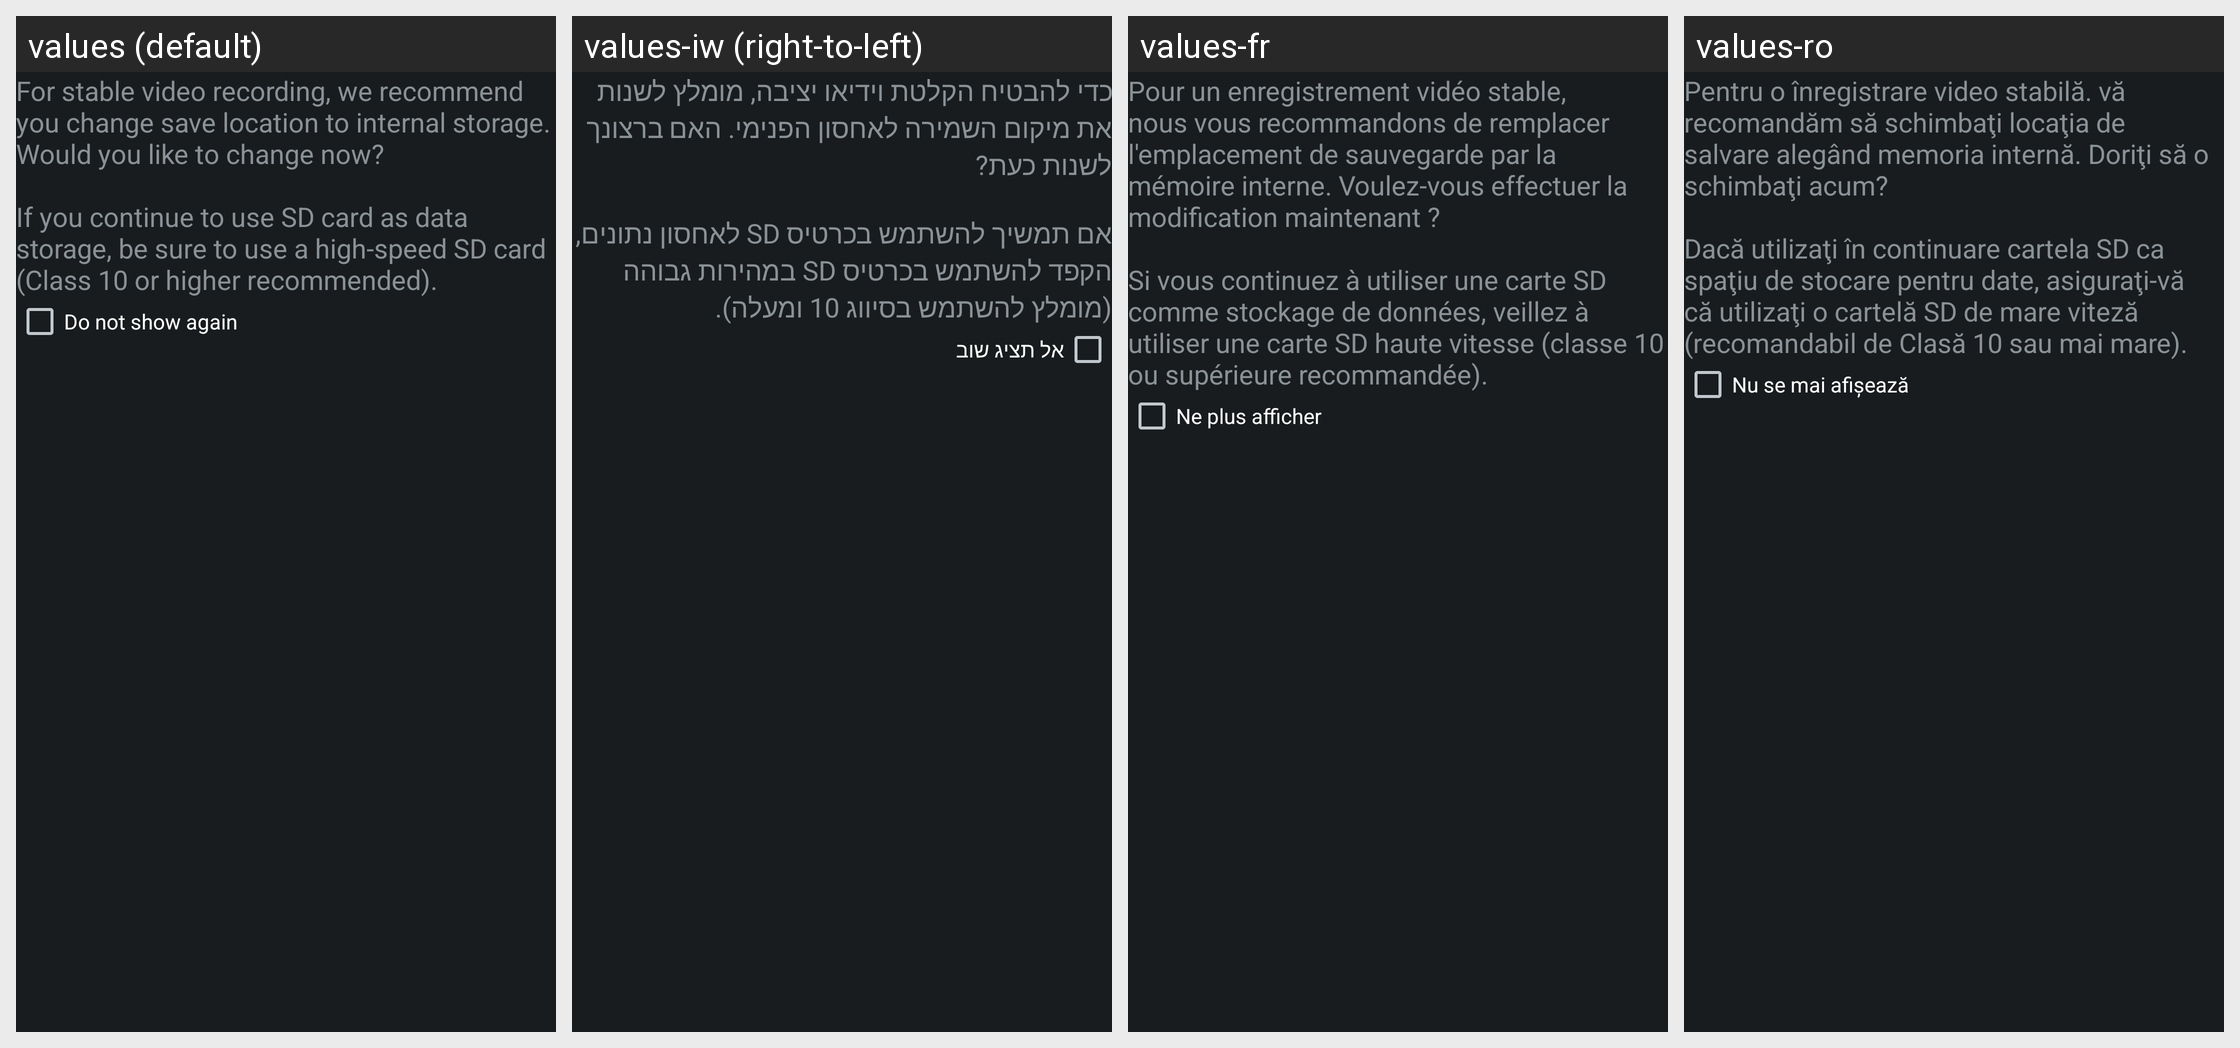

Locale-by-locale string values for the Android screen shown in this grid:
Android screen res/layout/storage_popup_content.xml rendered under 4 locales, left to right: values (default), values-iw (right-to-left), values-fr, values-ro. Device: Nexus 5 (rendered at 1080×1920; each locale shown at half size, 540×960, under a caption strip naming it); theme android:Theme.DeviceDefault.NoActionBar.Fullscreen.
Other locales in the repository, not shown: values-ar, values-bg, values-bn, values-ca, values-cs, values-da, values-de, values-en, values-en-rUS, values-es, values-es-rES, values-fa, values-fi, values-hi, values-hr, values-hu, values-in, values-ka, values-mk, values-mr, values-nb, values-pa, values-pt-rBR, values-sk, values-su, values-sv, values-ta, values-tl, values-tt, values-uk.
Strings drawn on this screen, with the default value and each locale's value (text and hints the layout hard-codes, and strings that could not be matched under every locale, appear in the picture but are not listed):

cam_strings_video_explanatory_txt
  values: For stable video recording, we recommend you change save location to internal storage. Would you like to change now?
      
      If you continue to use SD card as data storage, be sure to use a high-speed SD card (Class 10 or higher recommended).
  values-iw: כדי להבטיח הקלטת וידיאו יציבה, מומלץ לשנות את מיקום השמירה לאחסון הפנימי. האם ברצונך לשנות כעת?
      
      אם תמשיך להשתמש בכרטיס SD לאחסון נתונים, הקפד להשתמש בכרטיס SD במהירות גבוהה (מומלץ להשתמש בסיווג 10 ומעלה).
  values-fr: Pour un enregistrement vidéo stable, nous vous recommandons de remplacer l'emplacement de sauvegarde par la mémoire interne. Voulez-vous effectuer la modification maintenant ?
      
      Si vous continuez à utiliser une carte SD comme stockage de données, veillez à utiliser une carte SD haute vitesse (classe 10 ou supérieure recommandée).
  values-ro: Pentru o înregistrare video stabilă. vă recomandăm să schimbaţi locaţia de salvare alegând memoria internă. Doriţi să o schimbaţi acum?
      
      Dacă utilizaţi în continuare cartela SD ca spaţiu de stocare pentru date, asiguraţi-vă că utilizaţi o cartelă SD de mare viteză (recomandabil de Clasă 10 sau mai mare).

cam_strings_do_not_show_again_txt
  values: Do not show again
  values-iw: אל תציג שוב
  values-fr: Ne plus afficher
  values-ro: Nu se mai afişează
